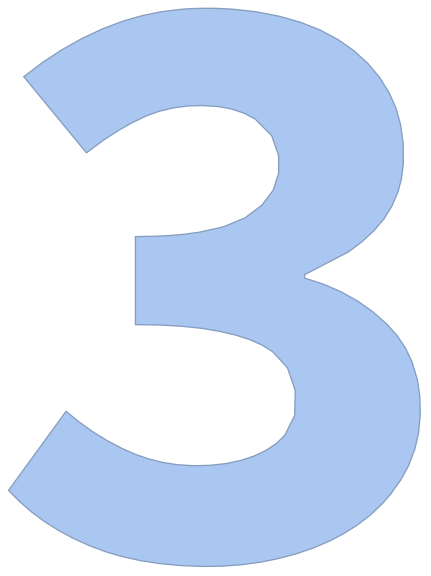

The data file committed next to this chart (first rows):
49.542970746574404, 308.4858369943085
31.9, 332.7
14.25, 357
18.39, 379.4
42.63, 397
69.54, 410.2
98.2, 418.9
127.8, 423.5
157.8, 424.8
187.7, 422.7
217.1, 416.7
245.2, 406.6
271, 391.4
292.8, 370.9
308, 345.1
314.7, 316.1
313.2, 286.2
302.3, 258.5
282.4, 236.3
257.4, 219.8
229.5, 208.9
251.8, 193.9
276.3, 176.8
294.5, 153.2
302.3, 124.4
300.5, 94.59
290, 66.65
271.3, 43.4
246.9, 26.17
219.2, 14.96
189.9, 8.591
160, 6.257
130.1, 7.696
100.7, 13.42
72.53, 23.69
45.97, 37.59
21.41, 54.8
34.04, 77.22
53.1, 100.4
74.11, 107.7
99.51, 91.81
127.6, 81.49
157.4, 79.51
186.3, 86.59
205.9, 108.1
206.6, 137.2
188.3, 160
160.9, 171.6
131.3, 176.3
101.6, 177.7
101.6, 207.7
101.6, 237.7
125.8, 244.1
155.6, 247
184.8, 253.9
209.8, 269.6
221.4, 296.3
214.4, 324.8
190.5, 342
161.3, 348.6
131.4, 348.3
... 3 more rows
